Run: headless pygame with SDL's dummy video driver; simulated clock (each Clock.tick advances the game by its frame time, no real sleeping); random seed 0; keys injected as events and as key.get_pressed() state; no mouse input.
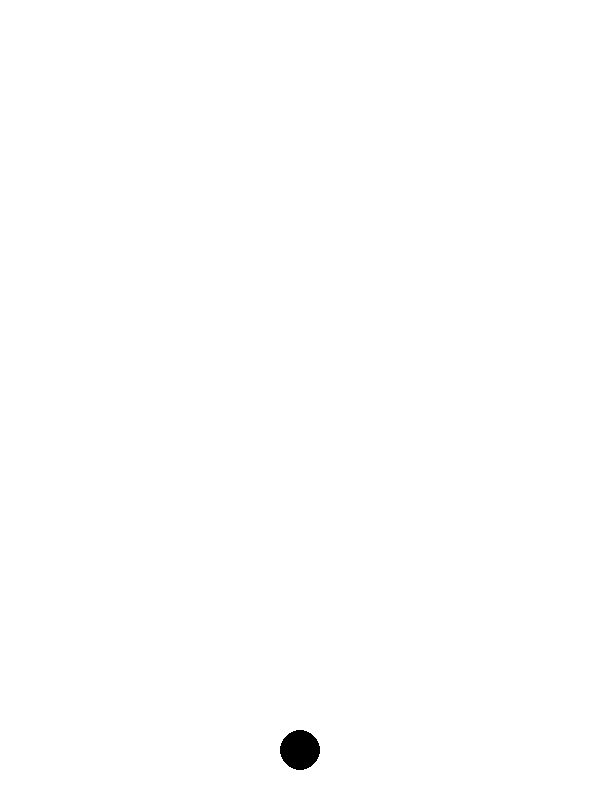
Frame 1 of 4 · flips 1–60 · no input
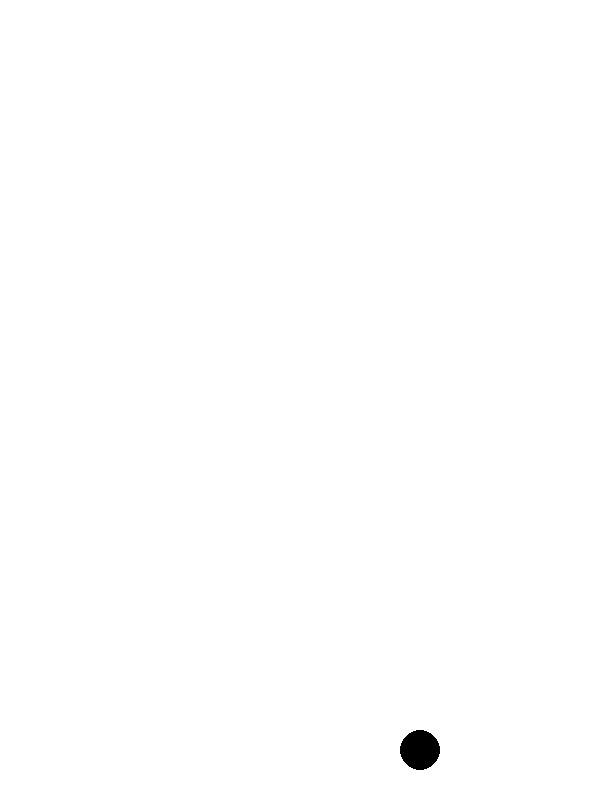
Frame 2 of 4 · flips 61–180 · tapped SPACE, RETURN · held RIGHT (→), D
Frame 3 of 4 · flips 181–300 · held DOWN (↓), S · screen unchanged from frame 2, image omitted
Frame 4 of 4 · flips 301–420 · held LEFT (←), A, UP (↑), W · screen same as frame 1, image omitted

The pygame program that drew these frames:

import sys
import pygame
from pygame.locals import *

pygame.init()

FPS = 30
framePerSec = pygame.time.Clock()

WHITE = (255, 255, 255)
BLACK = (0, 0, 0)
RED = (255, 0, 0)

gameDisplay = pygame.display.set_mode((600, 800))
pygame.display.set_caption("GAME")

positionX = 300
positionY = 750

bulletPositionX = 0
bulletPositionY = 0
bullet_speed = 30

speed = 20
while True:
    bulletPositionY -= bullet_speed
    gameDisplay.fill(WHITE)
    pygame.draw.circle(gameDisplay, BLACK, (positionX, positionY), 20)
    pygame.draw.circle(gameDisplay, RED, (bulletPositionX, bulletPositionY), 3)

    pygame.display.update()

    for event in pygame.event.get():
        if event.type == QUIT:
            pygame.quit()
            sys.exit()

        keys = pygame.key.get_pressed()
        if keys[pygame.K_LEFT]:
            positionX -= speed
            continue

        if keys[pygame.K_RIGHT]:
            positionX += speed
            continue

        if keys[pygame.K_SPACE]:
            bulletPositionX = positionX
            bulletPositionY = positionY - 3
            continue

    framePerSec.tick(FPS)
